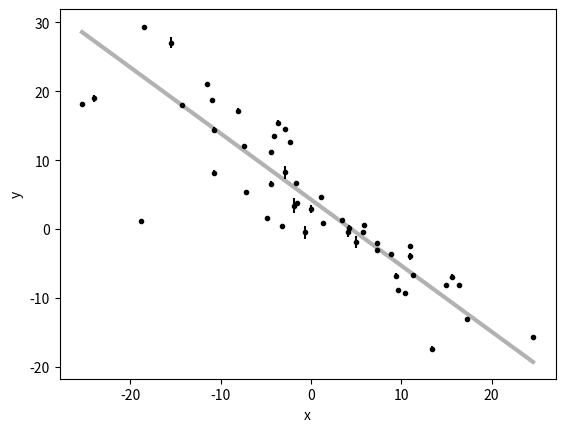

This chart was generated by the following Python code: (Note: this script raises an exception after producing the figure.)
import numpy
import random
from matplotlib import pyplot as plt

# Choose the "true" parameters.
m_true = -0.9594
b_true = 4.294
f_true = 0.534

# Generate some synthetic data from the model.
rng = numpy.random.default_rng(seed=111222333) # this guarantees reproducibility
N = 50
xobs = numpy.sort(10 * rng.normal(size=N))
yerr = 0.1 + .5 * rng.normal(size=N)
yobs = m_true * xobs + b_true
yobs += numpy.abs(f_true * yobs) * rng.standard_normal(size=N)
yobs += yerr * rng.standard_normal(size=N)
yerr = numpy.abs(yerr)

xobs, yobs, yerr

fig, ax = plt.subplots(1,1)

_ = ax.errorbar(xobs, yobs, yerr=yerr, fmt=".k", capsize=0)
x0 = numpy.linspace(xobs.min(), xobs.max(), 500)
_ = ax.plot(x0, m_true * x0 + b_true, "k", alpha=0.3, lw=3)
_ = ax.set(xlabel='x', ylabel='y')

def log_likelihood(theta, xx, yy, ee):
    m, b, log_f = theta
    model = m * xx + b
    sigma2 = ee**2 + model**2 * numpy.exp(2 * log_f)
    return -0.5 * numpy.sum((yy - model) ** 2 / sigma2 + numpy.log(sigma2))

prior = [
    [-2.0,0.0],
    [2.0,6.0],
    [-4.0, 4.0]
]

def log_prior(theta, prior):
    m, b, log_f = theta
    mlim, blim, flim = prior
    if mlim[0] < m < mlim[1] and blim[0] < b < blim[1] and flim[0] < log_f < flim[1]:
        return 0.0
    return -numpy.inf

def log_probability(theta, xx, yy, ee, prior):
    lp = log_prior(theta, prior)
    if not numpy.isfinite(lp):
        return -numpy.inf
    return lp + log_likelihood(theta, xx, yy, ee)

class MHsampler () :
    
    step = 0.05

    def __init__ ( self, nwalkers, logprob, ndim, *args, **kwargs ) :
        pass

    def run ( self, nsteps, pstart=None ) :
        pass

    def acceptance_fraction ( self ) :
        pass
    
    def get_flat_chain ( self, burnin = 0 ) :
        pass

from MH import MHsampler

nwalkers = 4
ndim = 3

pstart = [[ random.uniform(*l) for l in prior ] for _ in range(nwalkers) ]

sampler = MHsampler(nwalkers, log_probability, ndim, lp_args=(xobs, yobs, yerr, prior))

%time sampler.run(100000, pstart=pstart)

sampler.acceptance_fraction()

outchain = numpy.asarray(sampler.get_flat_chain(burnin=10001))

import corner

fig = corner.corner(
    outchain, labels=["m", "b", "log(f)"], truths=[m_true, b_true, numpy.log(f_true)]
)
